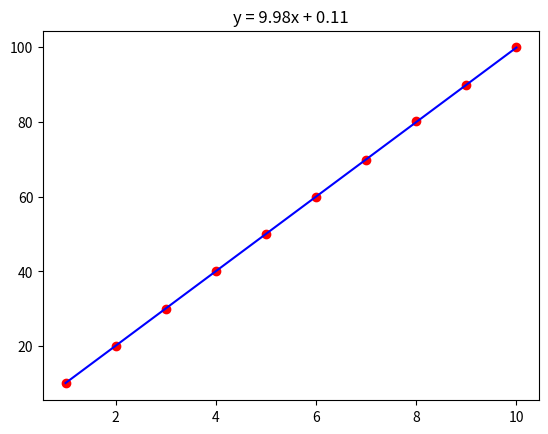

Generate this figure with matplotlib:
import numpy as np
import matplotlib.pyplot as plt

xlist = [n for n in range(1,11)]
X = np.array(xlist).reshape(len(xlist),1)
noise = np.random.normal(-0.1,0.1,size=X.shape)
y_actual = np.array([10 * n for n in xlist]).reshape(len(xlist),1) + noise
def add_ones(array):
    ones = np.ones((len(array),1))
    return np.hstack((ones,array))

X_ = add_ones(X)

def MSE(y_actual, y_pred):
    return np.sum((y_actual - y_pred) ** 2) / len(y_actual)

def compute_gradients(X, y_actual, y_pred):
    # w = w - alpha * dL/dw
    dw = (X.T @ (y_pred - y_actual)) /len(y_actual)

    return dw

def train(X, y_actual, alpha = 0.01, epochs = 1000):
    w = np.zeros((X.shape[1],1)) #columns (features)

    losses = []

    for epoch in range(epochs):
        y_pred = X @ w 
        loss = MSE(y_actual, y_pred)
        losses.append(loss)
        print(f"Epoch: {epoch} MSE: {loss} w = {w}")
        dw = compute_gradients(X, y_actual, y_pred)
        w -= alpha * dw
    return w, losses

w, losses = train(X_, y_actual)
y_pred = X_ @ w

weights = w.flatten().tolist()

w0, w1 = weights[0], weights[1]

plt.scatter(X, y_actual, color='red')
plt.plot(X, y_pred, color='blue')
plt.title(f"y = {w1:.2f}x + {w0:.2f}")
plt.show()
plt.close()
